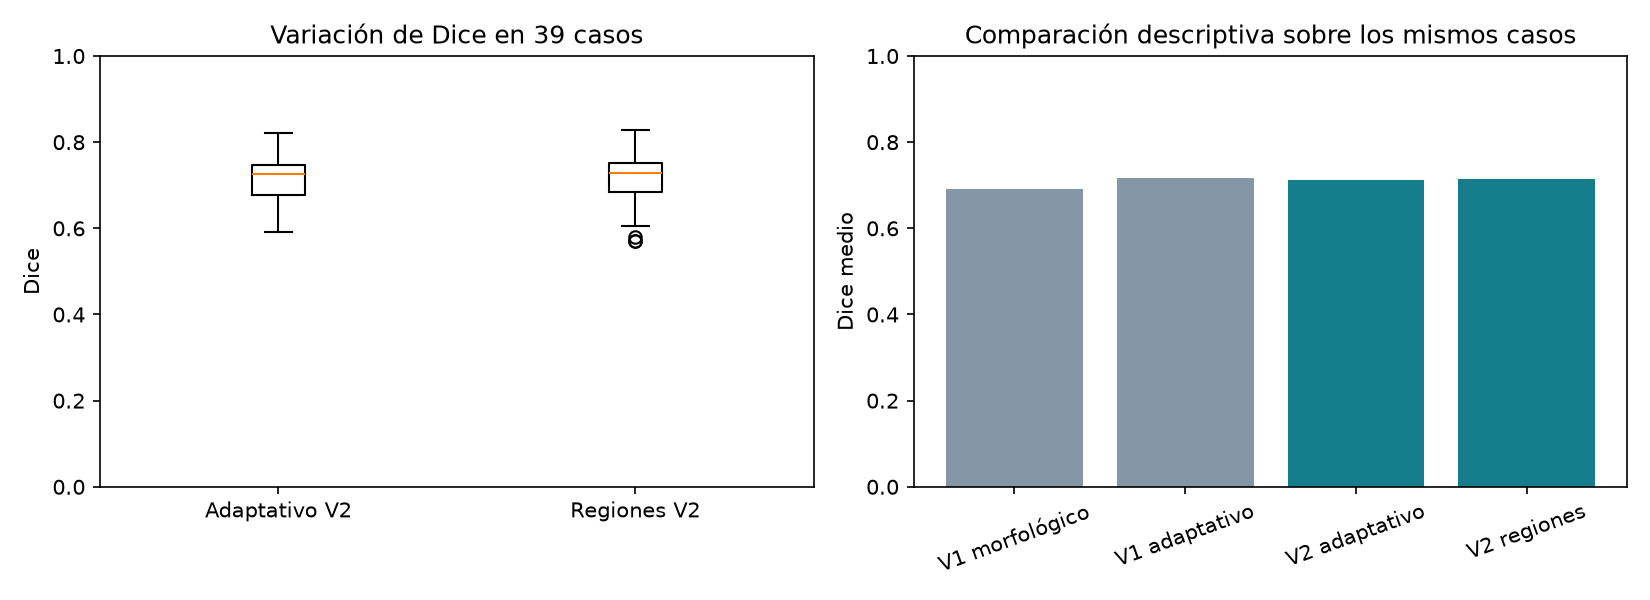

Source data for this figure (header and first rows):
version, metodo, dice_promedio, iou_promedio
V1, metodo_morfologico, 0.6901, 0.5283
V1, metodo_adaptativo, 0.7158, 0.5612
V2, umbral_adaptativo, 0.7116, 0.5554
V2, crecimiento_regiones, 0.7152, 0.5607
